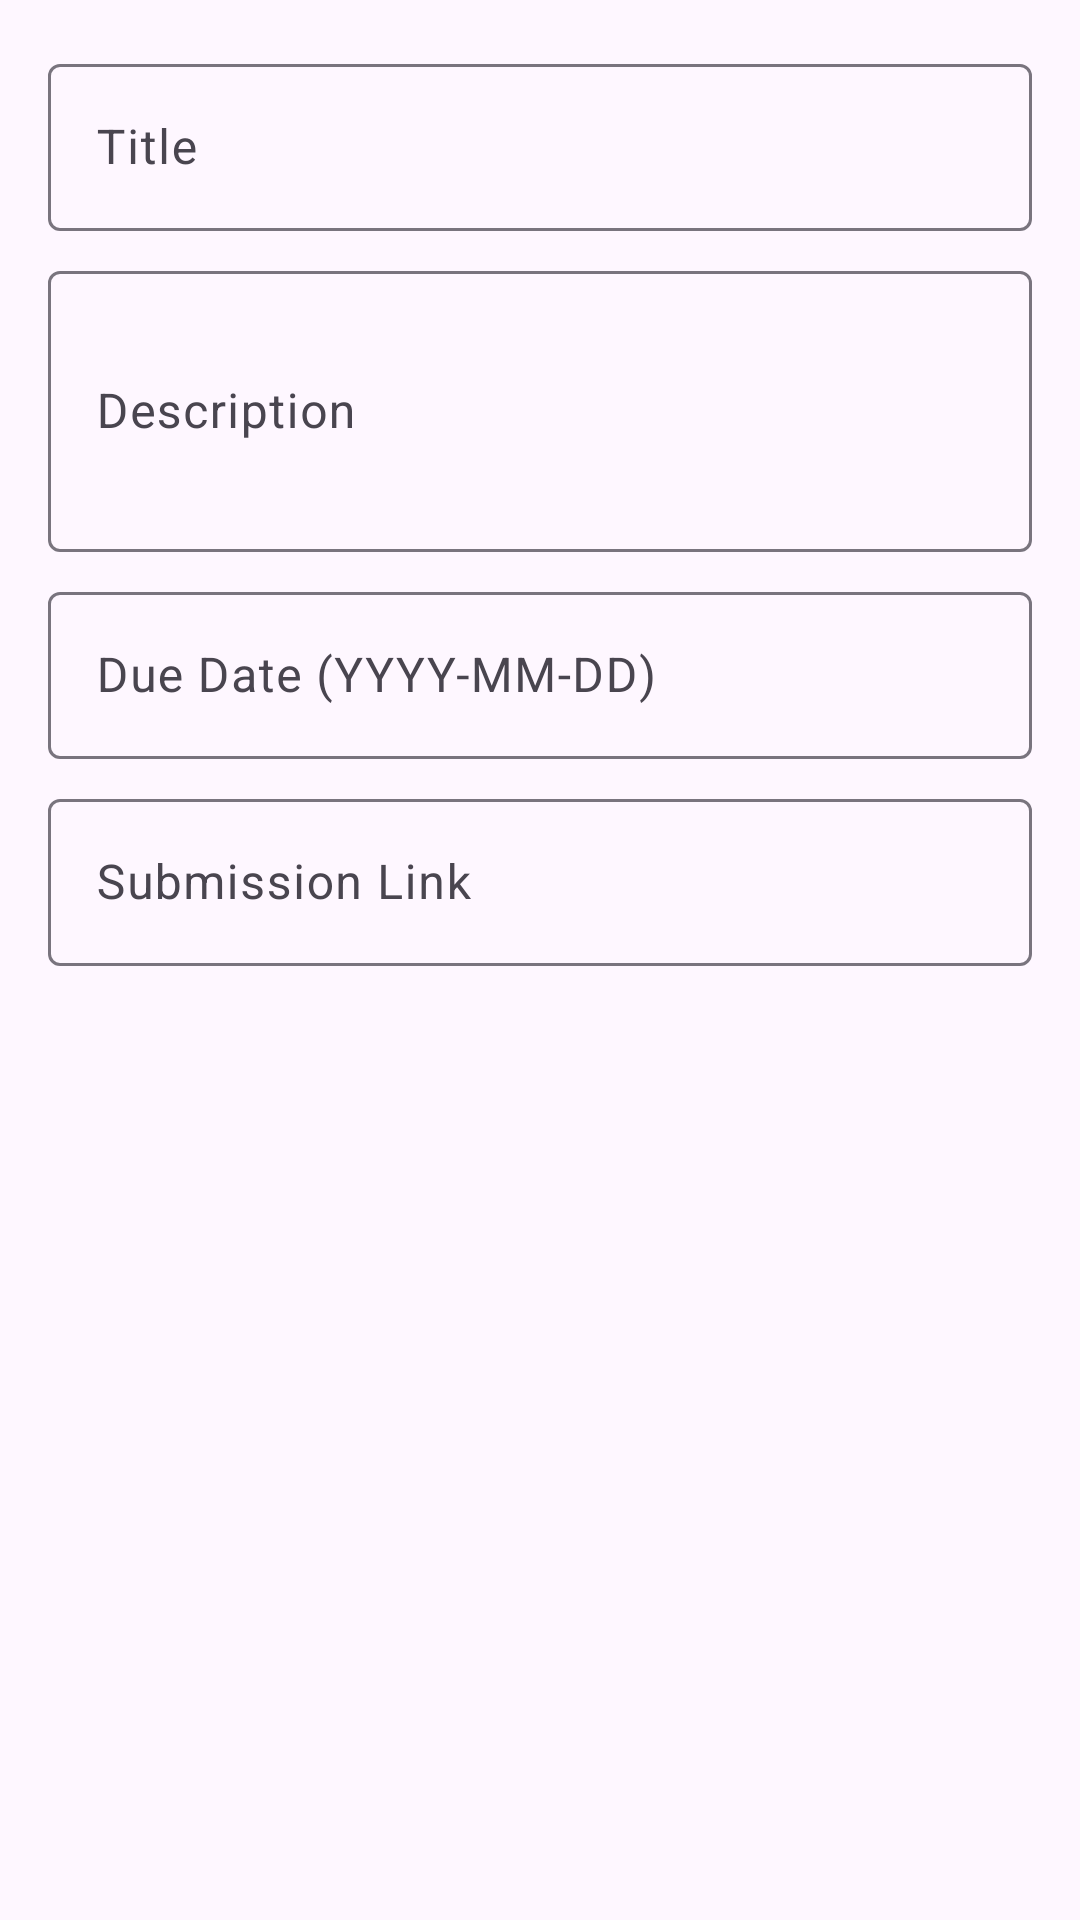

Layout XML and referenced resources for this Android screen:
<!-- AndroidManifest.xml: application theme Theme.Tuitionmanagementapp -->
<!-- res/layout/dialog_add_assessment.xml -->
<?xml version="1.0" encoding="utf-8"?>
<LinearLayout xmlns:android="http://schemas.android.com/apk/res/android"
    android:layout_width="match_parent"
    android:layout_height="wrap_content"
    android:orientation="vertical"
    android:padding="16dp">

    <com.google.android.material.textfield.TextInputLayout
        android:layout_width="match_parent"
        android:layout_height="wrap_content"
        android:layout_marginBottom="8dp">

        <EditText
            android:id="@+id/editAssessmentTitle"
            android:layout_width="match_parent"
            android:layout_height="wrap_content"
            android:hint="Title"
            android:inputType="text" />
    </com.google.android.material.textfield.TextInputLayout>

    <com.google.android.material.textfield.TextInputLayout
        android:layout_width="match_parent"
        android:layout_height="wrap_content"
        android:layout_marginBottom="8dp">

        <EditText
            android:id="@+id/editAssessmentDescription"
            android:layout_width="match_parent"
            android:layout_height="wrap_content"
            android:hint="Description"
            android:inputType="textMultiLine"
            android:minLines="3" />
    </com.google.android.material.textfield.TextInputLayout>

    <com.google.android.material.textfield.TextInputLayout
        android:layout_width="match_parent"
        android:layout_height="wrap_content"
        android:layout_marginBottom="8dp">

        <EditText
            android:id="@+id/editAssessmentDueDate"
            android:layout_width="match_parent"
            android:layout_height="wrap_content"
            android:hint="Due Date (YYYY-MM-DD)"
            android:inputType="none"
            android:focusable="false"
            android:clickable="true" />
    </com.google.android.material.textfield.TextInputLayout>

    <com.google.android.material.textfield.TextInputLayout
        android:layout_width="match_parent"
        android:layout_height="wrap_content">

        <EditText
            android:id="@+id/editAssessmentSubmitLink"
            android:layout_width="match_parent"
            android:layout_height="wrap_content"
            android:hint="Submission Link"
            android:inputType="textUri" />
    </com.google.android.material.textfield.TextInputLayout>

</LinearLayout>
<!-- resources referenced by this layout -->
<resources>
  <style name="Theme.Tuitionmanagementapp" parent="Base.Theme.Tuitionmanagementapp" />
  <style name="Base.Theme.Tuitionmanagementapp" parent="Theme.Material3.DayNight.NoActionBar">
          
          
      </style>
</resources>
